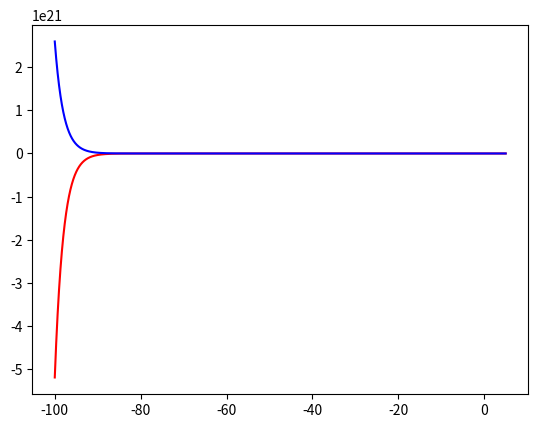

Generate this figure with matplotlib:
import math
import numpy as np
import itertools
import random
import matplotlib.pyplot as plt
import scipy.optimize as opt


simSqFun = lambda x: x**2 + 2*x + 1 # 1 -2 +1 = 0 -> min x = -1
diffFun = lambda x, c: 1.0 - math.exp(-(x/c))
diffAbl = lambda x, c: 1.0/c * math.exp(-(x/c))


def simpleOpt():

    xs = np.arange(-3.0, 2.0, 0.1)
    ys = np.array([simSqFun(x) for x in xs])

    optRes = opt.minimize(simSqFun, [100], options={'disp': True})
    print(optRes)

    minPosX = optRes.get("x")[0]
    minPosY = optRes.get("fun")

    optSLSQPRes = opt.minimize(simSqFun, [100], method='SLSQP', options={'disp': True})
    print(optSLSQPRes)

    plt.plot(xs, ys, 'r-', minPosX, minPosY, 'bo')
    plt.show()


def linProg():
    c = [-1, -1]  # maximize x1 + x2 -> minimize -x1 + -x2

    A = [[1, 0], [0, 1]]    # x < 2, y < 3
    b = [2, 3]

    # bounds actually not used here
    x0_bound = (None, 3)
    x1_bound = (None, 3)

    res = opt.linprog(c, A_ub=A, b_ub=b, bounds=[x0_bound, x1_bound])
    print(res)


def difficultEq():
    xs = np.arange(-100, 5.0, 0.0001)
    c = 2
    ys = np.array([diffFun(x, c) for x in xs])
    ds = np.array([diffAbl(x, c) for x in xs])

    plt.plot(xs, ys, 'r-',   xs, ds, 'b-')
    plt.show()

if __name__ == "__main__":
    difficultEq()